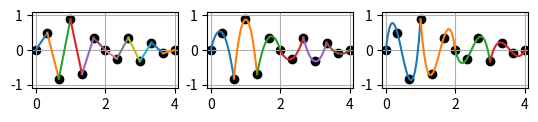

Recreate this plot in Python.
import numpy as np

# conda install -c conda-forge matplotlib
import matplotlib.pyplot as plt


def intpoly(x, y):
    V = np.vander(x, len(x))
    a = np.linalg.solve(V, y)
    return np.poly1d(a)


x = np.linspace(0, 4.0, 13)
y = np.sin(x * np.pi * 2.5) * np.exp(-x ** 2 / 8.0)

for k in range(1, 4):
    plt.subplot(1, 3, k)
    plt.plot(x, y, 'ko', zorder=0)

    for i in range(0, len(x) - k, k):
        p = intpoly(x[i:i + k + 1], y[i:i + k + 1])
        tx = np.linspace(x[i], x[i + k], 20)
        ty = p(tx)
        plt.plot(tx, ty, '-')

    plt.grid(True)
    plt.xlim(-0.1, 4.1)
    plt.ylim(-1.1, 1.1)
    plt.gca().set_aspect('equal')

plt.show()
